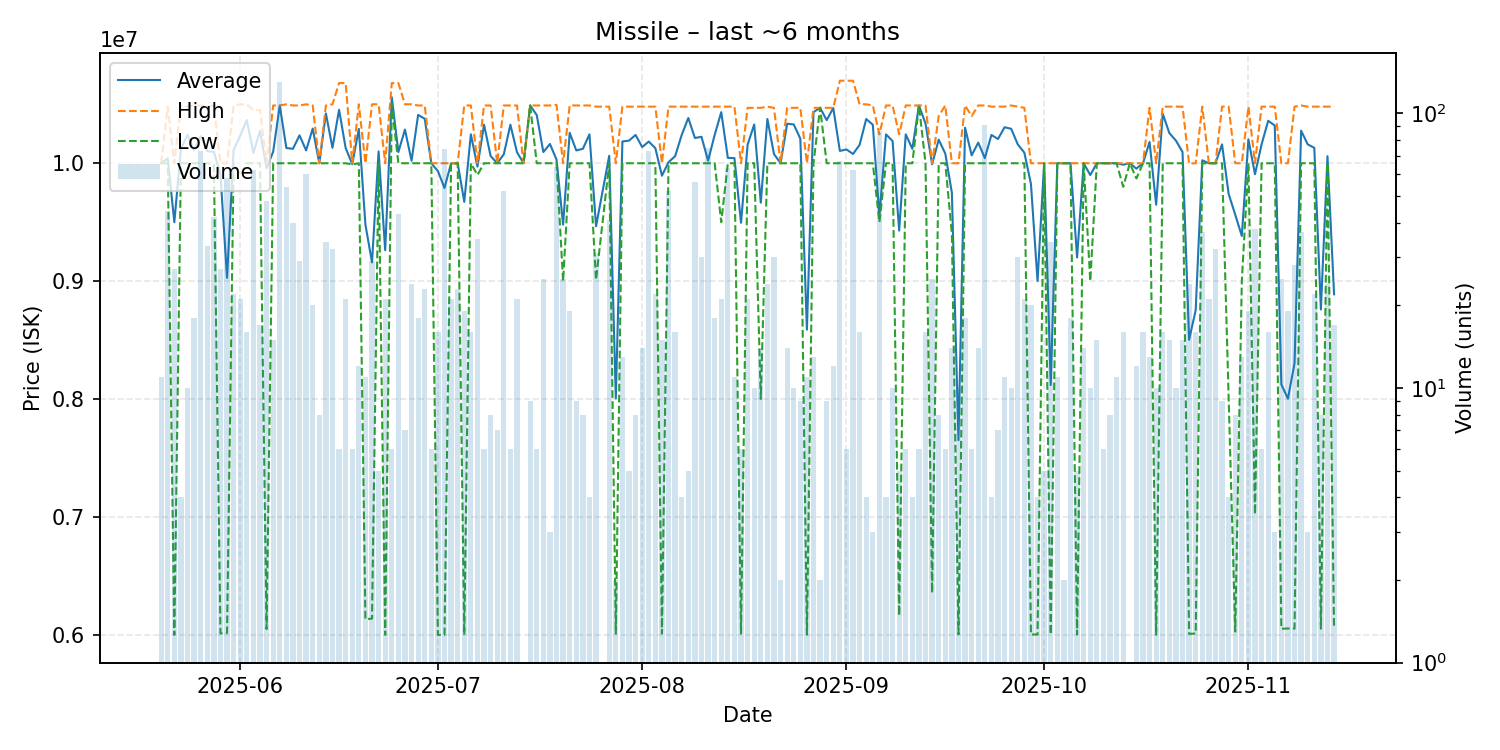

The file beside this chart, header and first rows:
date, average, highest, lowest, order_count, volume
2025-05-20, 10000000, 10000000, 10000000, 6, 11
2025-05-21, 10042273, 10480000, 10000000, 9, 44
2025-05-22, 9499630, 10000000, 6000000, 9, 27
2025-05-23, 10122500, 10490000, 10000000, 4, 4
2025-05-24, 10241000, 10480000, 10000000, 8, 10
2025-05-25, 10108889, 10490000, 10000000, 7, 18
2025-05-26, 10229726, 10490000, 10000000, 13, 73
2025-05-27, 10102121, 10480000, 10000000, 9, 33
2025-05-28, 10097143, 10490000, 9990000, 11, 42
2025-05-29, 9906370, 10000000, 6012000, 11, 27
2025-05-30, 9027569, 10000000, 6016000, 18, 58
2025-05-31, 10111364, 10490000, 10000000, 11, 22
2025-06-01, 10232762, 10500000, 9900000, 13, 21
2025-06-02, 10365625, 10500000, 10000000, 7, 16
2025-06-03, 10087097, 10450000, 10000000, 13, 62
2025-06-04, 10274118, 10450000, 10000000, 10, 17
2025-06-05, 9957875, 10000000, 6049000, 12, 48
2025-06-06, 10098000, 10490000, 10000000, 7, 15
2025-06-07, 10490000, 10490000, 10000000, 15, 130
2025-06-08, 10129074, 10500000, 10000000, 11, 54
2025-06-09, 10122500, 10490000, 10000000, 12, 40
2025-06-10, 10236552, 10490000, 10000000, 13, 29
2025-06-11, 10108917, 10500000, 10000000, 15, 60
2025-06-12, 10294000, 10490000, 10000000, 8, 20
2025-06-13, 9999875, 10000000, 9999000, 6, 8
2025-06-14, 10422000, 10490000, 10000000, 8, 34
2025-06-15, 10130625, 10500000, 10000000, 8, 32
2025-06-16, 10453333, 10680000, 10000000, 4, 6
2025-06-17, 10129524, 10680000, 10000000, 6, 21
2025-06-18, 9991667, 10000000, 9990000, 2, 6
2025-06-19, 10291667, 10500000, 10000000, 4, 12
2025-06-20, 9478727, 10000000, 6133000, 9, 11
2025-06-21, 9158862, 10500000, 6138000, 11, 29
2025-06-22, 10100000, 10500000, 10000000, 5, 5
2025-06-23, 9262000, 10000000, 6000500, 11, 21
2025-06-24, 10560000, 10680000, 10500000, 6, 6
2025-06-25, 10094884, 10680000, 10000000, 9, 43
2025-06-26, 10285714, 10500000, 10000000, 5, 7
2025-06-27, 10020833, 10500000, 10000000, 6, 24
2025-06-28, 10410000, 10490000, 10000000, 9, 18
2025-06-29, 10377391, 10490000, 10000000, 8, 23
2025-06-30, 10000000, 10000000, 10000000, 1, 6
2025-07-01, 9933750, 10000000, 6000000, 8, 16
2025-07-02, 9790135, 10000000, 6000000, 8, 74
2025-07-03, 9999238, 10000000, 9992000, 7, 21
2025-07-04, 10000000, 10000000, 10000000, 4, 23
2025-07-05, 9672632, 10490000, 6000000, 8, 19
2025-07-06, 10245000, 10490000, 10000000, 7, 16
2025-07-07, 9970857, 10000000, 9900000, 9, 35
2025-07-08, 10326667, 10490000, 10000000, 6, 6
2025-07-09, 10061250, 10490000, 10000000, 4, 8
2025-07-10, 10000000, 10000000, 10000000, 5, 7
2025-07-11, 10075769, 10490000, 10000000, 12, 52
2025-07-12, 10326667, 10490000, 10000000, 6, 6
2025-07-13, 10093333, 10490000, 10000000, 8, 21
2025-07-14, 10000000, 10000000, 10000000, 1, 1
2025-07-15, 10490000, 10490000, 10490000, 5, 9
2025-07-16, 10408333, 10490000, 10000000, 4, 6
2025-07-17, 10094960, 10490000, 10000000, 8, 25
2025-07-18, 10163333, 10490000, 10000000, 2, 3
... 118 more rows
